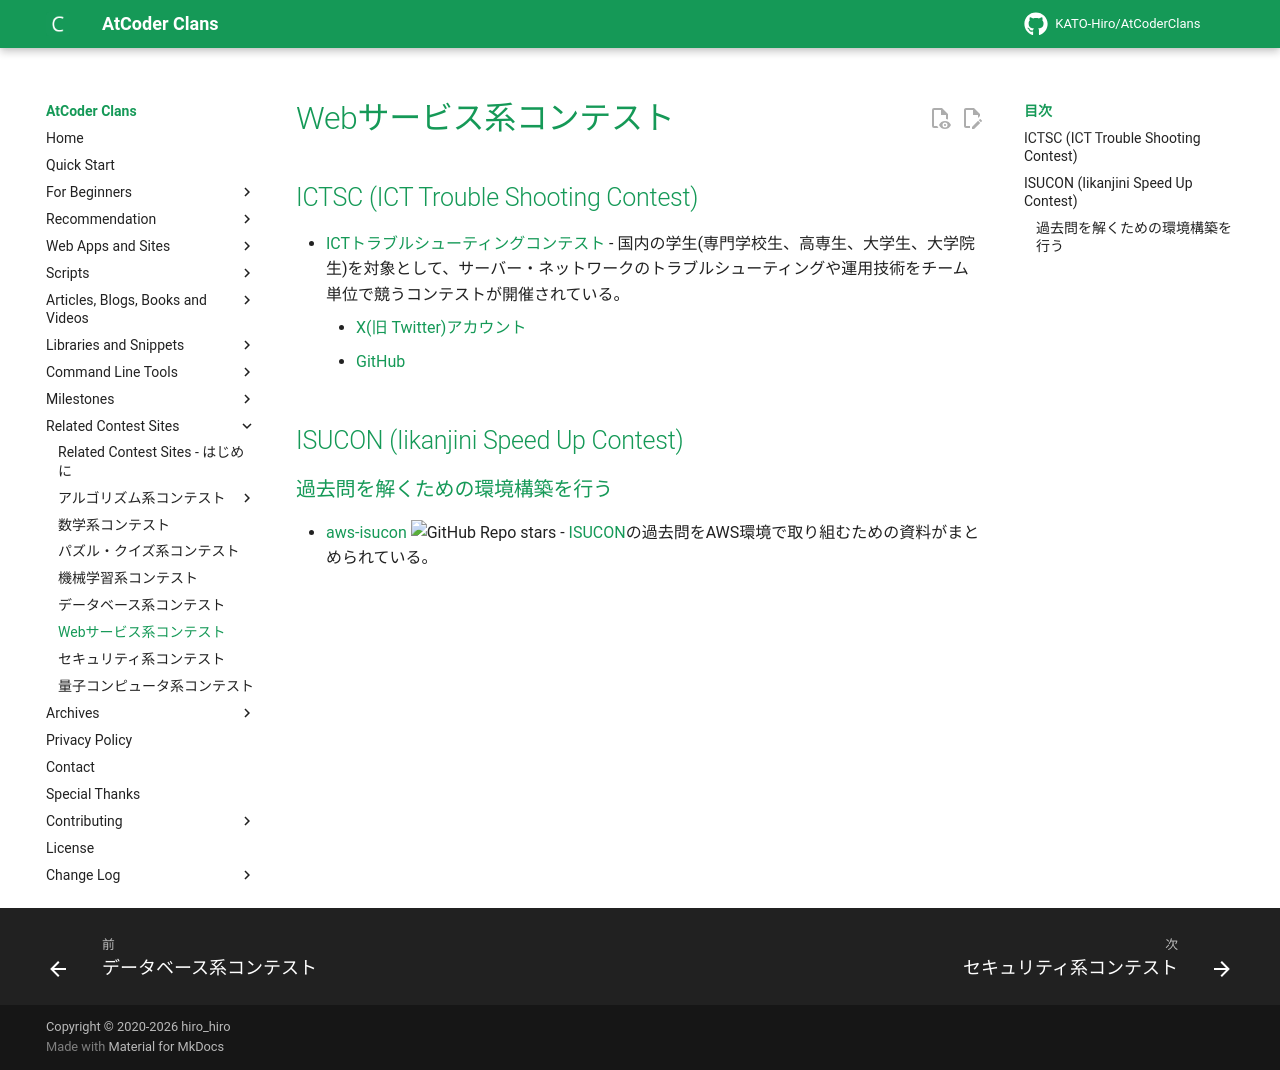

repository: KATO-Hiro/AtCoderClans · page: related_contest_sites/web_services/index.html · generator: mkdocs

---
title: Webサービス系コンテスト
---

## ICTSC (ICT Trouble Shooting Contest)

- [ICTトラブルシューティングコンテスト](https://icttoracon.net/) - 国内の学生(専門学校生、高専生、大学生、大学院生)を対象として、サーバー・ネットワークのトラブルシューティングや運用技術をチーム単位で競うコンテストが開催されている。
    - [X(旧 Twitter)アカウント](https://twitter.com/icttoracon)
    - [GitHub](https://github.com/ictsc)

## ISUCON (Iikanjini Speed Up Contest)

### 過去問を解くための環境構築を行う

- [aws-isucon](https://github.com/matsuu/aws-isucon) ![GitHub Repo stars](https://img.shields.io/github/stars/matsuu/aws-isucon?style=plastic) - [ISUCON](https://isucon.net/)の過去問をAWS環境で取り組むための資料がまとめられている。
